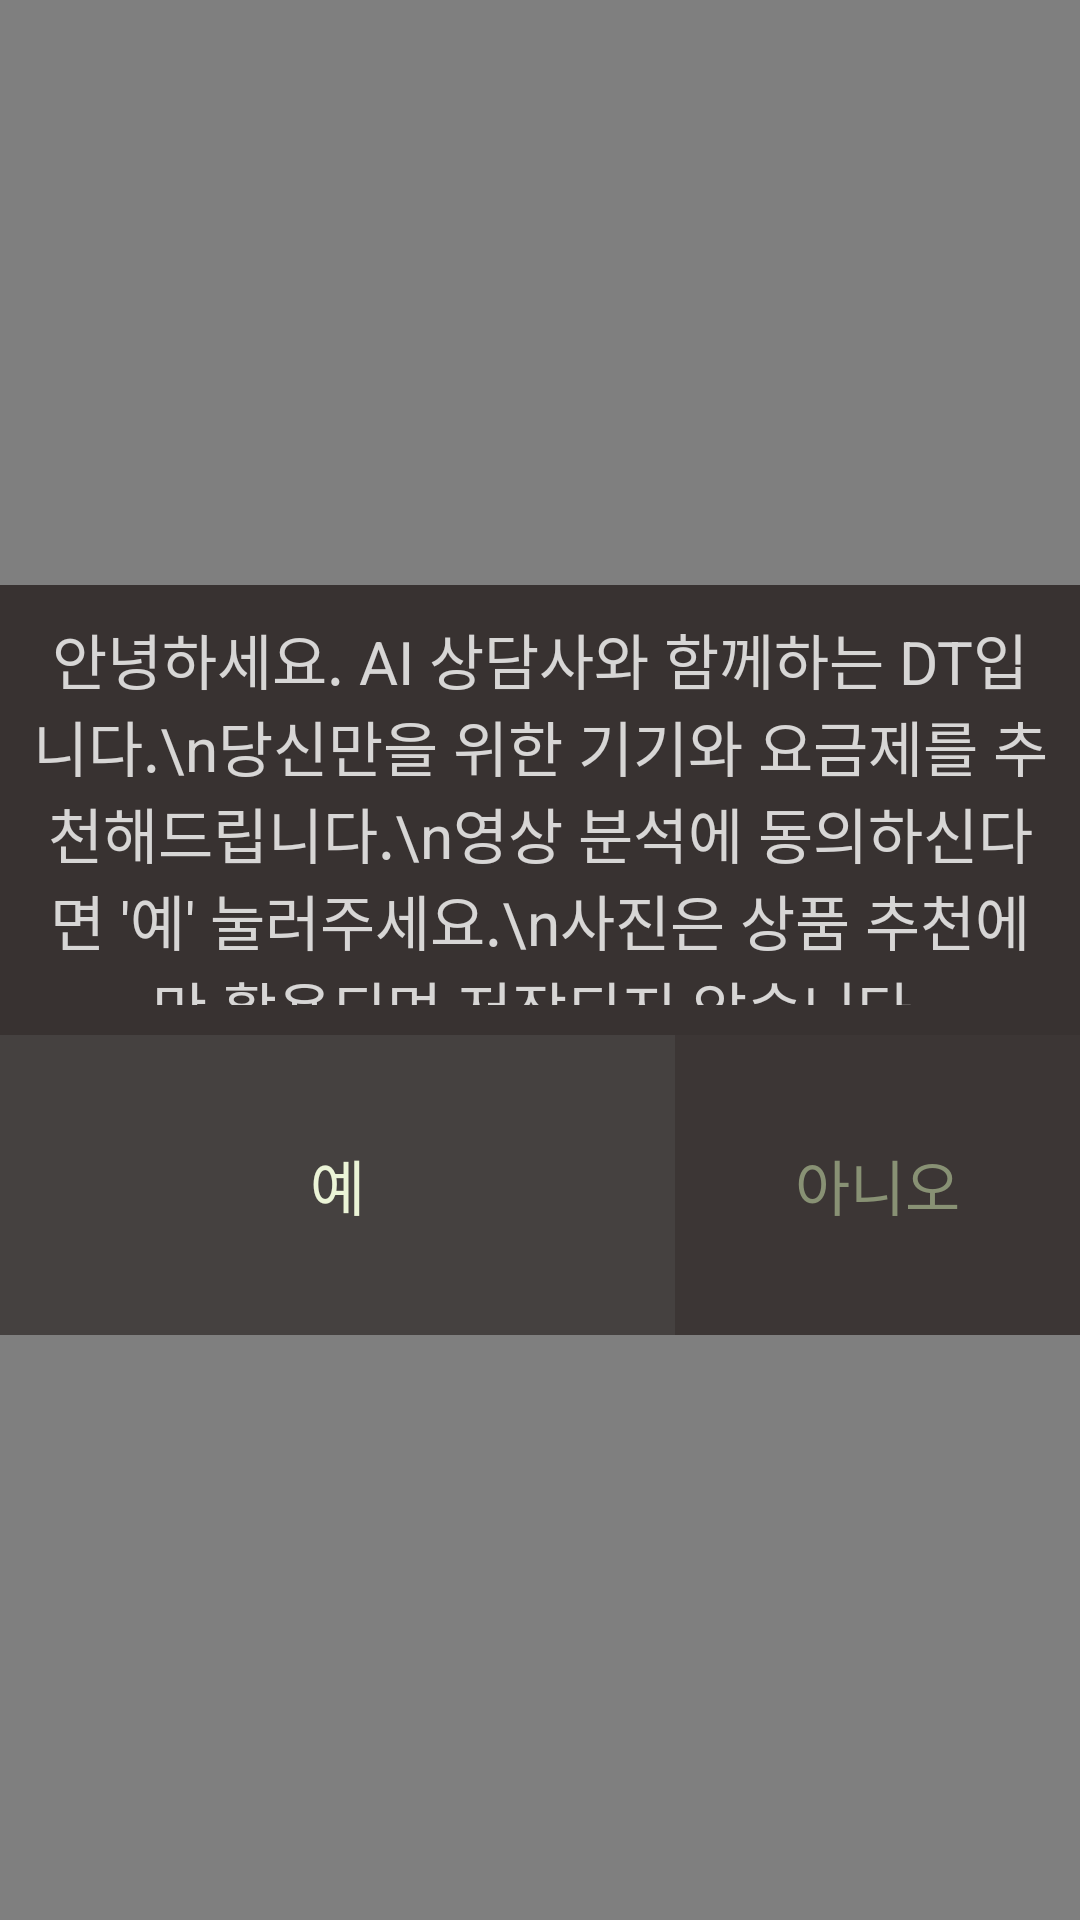

Android layout source for this screen:
<!-- AndroidManifest.xml: activity theme AppTheme.NoActionBar -->
<!-- res/layout/camera.xml -->
<?xml version="1.0" encoding="utf-8"?>
<RelativeLayout xmlns:android="http://schemas.android.com/apk/res/android"
    xmlns:tools="http://schemas.android.com/tools"
    xmlns:app="http://schemas.android.com/apk/res-auto"
    tools:context=".MainActivity"
    android:layout_width="match_parent"
    android:layout_height="match_parent">

    <com.example.yj.itproject_07.CameraSurfacePreview
    android:id="@+id/preview_camera"
    android:layout_width="match_parent"
    android:layout_height="match_parent">

    <com.example.yj.itproject_07.CameraOverlay
        android:id="@+id/faceOverlay_camera"
        android:layout_width="match_parent"
        android:layout_height="match_parent" />
    </com.example.yj.itproject_07.CameraSurfacePreview>

    <RelativeLayout
        android:id="@+id/relativeLayoutPermission"
        android:layout_width="wrap_content"
        android:layout_height="wrap_content"
        android:layout_centerHorizontal="true"
        android:layout_centerVertical="true">

        
        <RelativeLayout
            android:id="@+id/relativeLayoutIsAccept"
            android:layout_width="450dp"
            android:layout_height="150dp"
            android:background="#383231">

            <TextView
                android:gravity="center"
                android:layout_width="match_parent"
                android:layout_height="match_parent"
                android:text="안녕하세요. AI 상담사와 함께하는 DT입니다.\n당신만을 위한 기기와 요금제를 추천해드립니다.\n영상 분석에 동의하신다면 '예' 눌러주세요.\n사진은 상품 추천에만 활용되며 저장되지 않습니다."
                android:layout_margin="10dp"
                android:textSize="20dp"
                android:textColor="#CCFFFFFF"/>
        </RelativeLayout>

        <RelativeLayout
            android:layout_width="450dp"
            android:layout_height="wrap_content"
            android:layout_below="@id/relativeLayoutIsAccept"
            android:layout_centerHorizontal="true">

            <RelativeLayout
                android:id="@+id/relativeLayoutAccept"
                android:layout_width="225dp"
                android:layout_height="100dp"
                android:background="#CC383231">
                <TextView
                    android:gravity="center"
                    android:layout_width="match_parent"
                    android:layout_height="match_parent"
                    android:text="예"
                    android:textSize="20dp"
                    android:textColor="#ebf4d7"/>
            </RelativeLayout>

            <RelativeLayout
                android:id="@+id/relativeLayoutDeny"
                android:layout_width="225dp"
                android:layout_height="100dp"
                android:background="#EE383231"
                android:layout_toRightOf="@id/relativeLayoutAccept">
                <TextView
                    android:gravity="center"
                    android:layout_width="match_parent"
                    android:layout_height="match_parent"
                    android:text="아니오"
                    android:layout_margin="10dp"
                    android:textSize="20dp"
                    android:textColor="#889174"/>
            </RelativeLayout>
        </RelativeLayout>

    </RelativeLayout>



    <RelativeLayout
        android:layout_width="wrap_content"
        android:layout_height="wrap_content"
        android:layout_centerHorizontal="true"
        android:layout_centerVertical="true">

        <ImageView
            android:id="@+id/imageViewLoading"
            android:layout_width="wrap_content"
            android:layout_height="wrap_content" />

    </RelativeLayout>

</RelativeLayout>
<!-- resources referenced by this layout -->
<resources>
  <style name="AppTheme.NoActionBar">
          <item name="windowActionBar">false</item>
          <item name="windowNoTitle">true</item>
      </style>
</resources>
